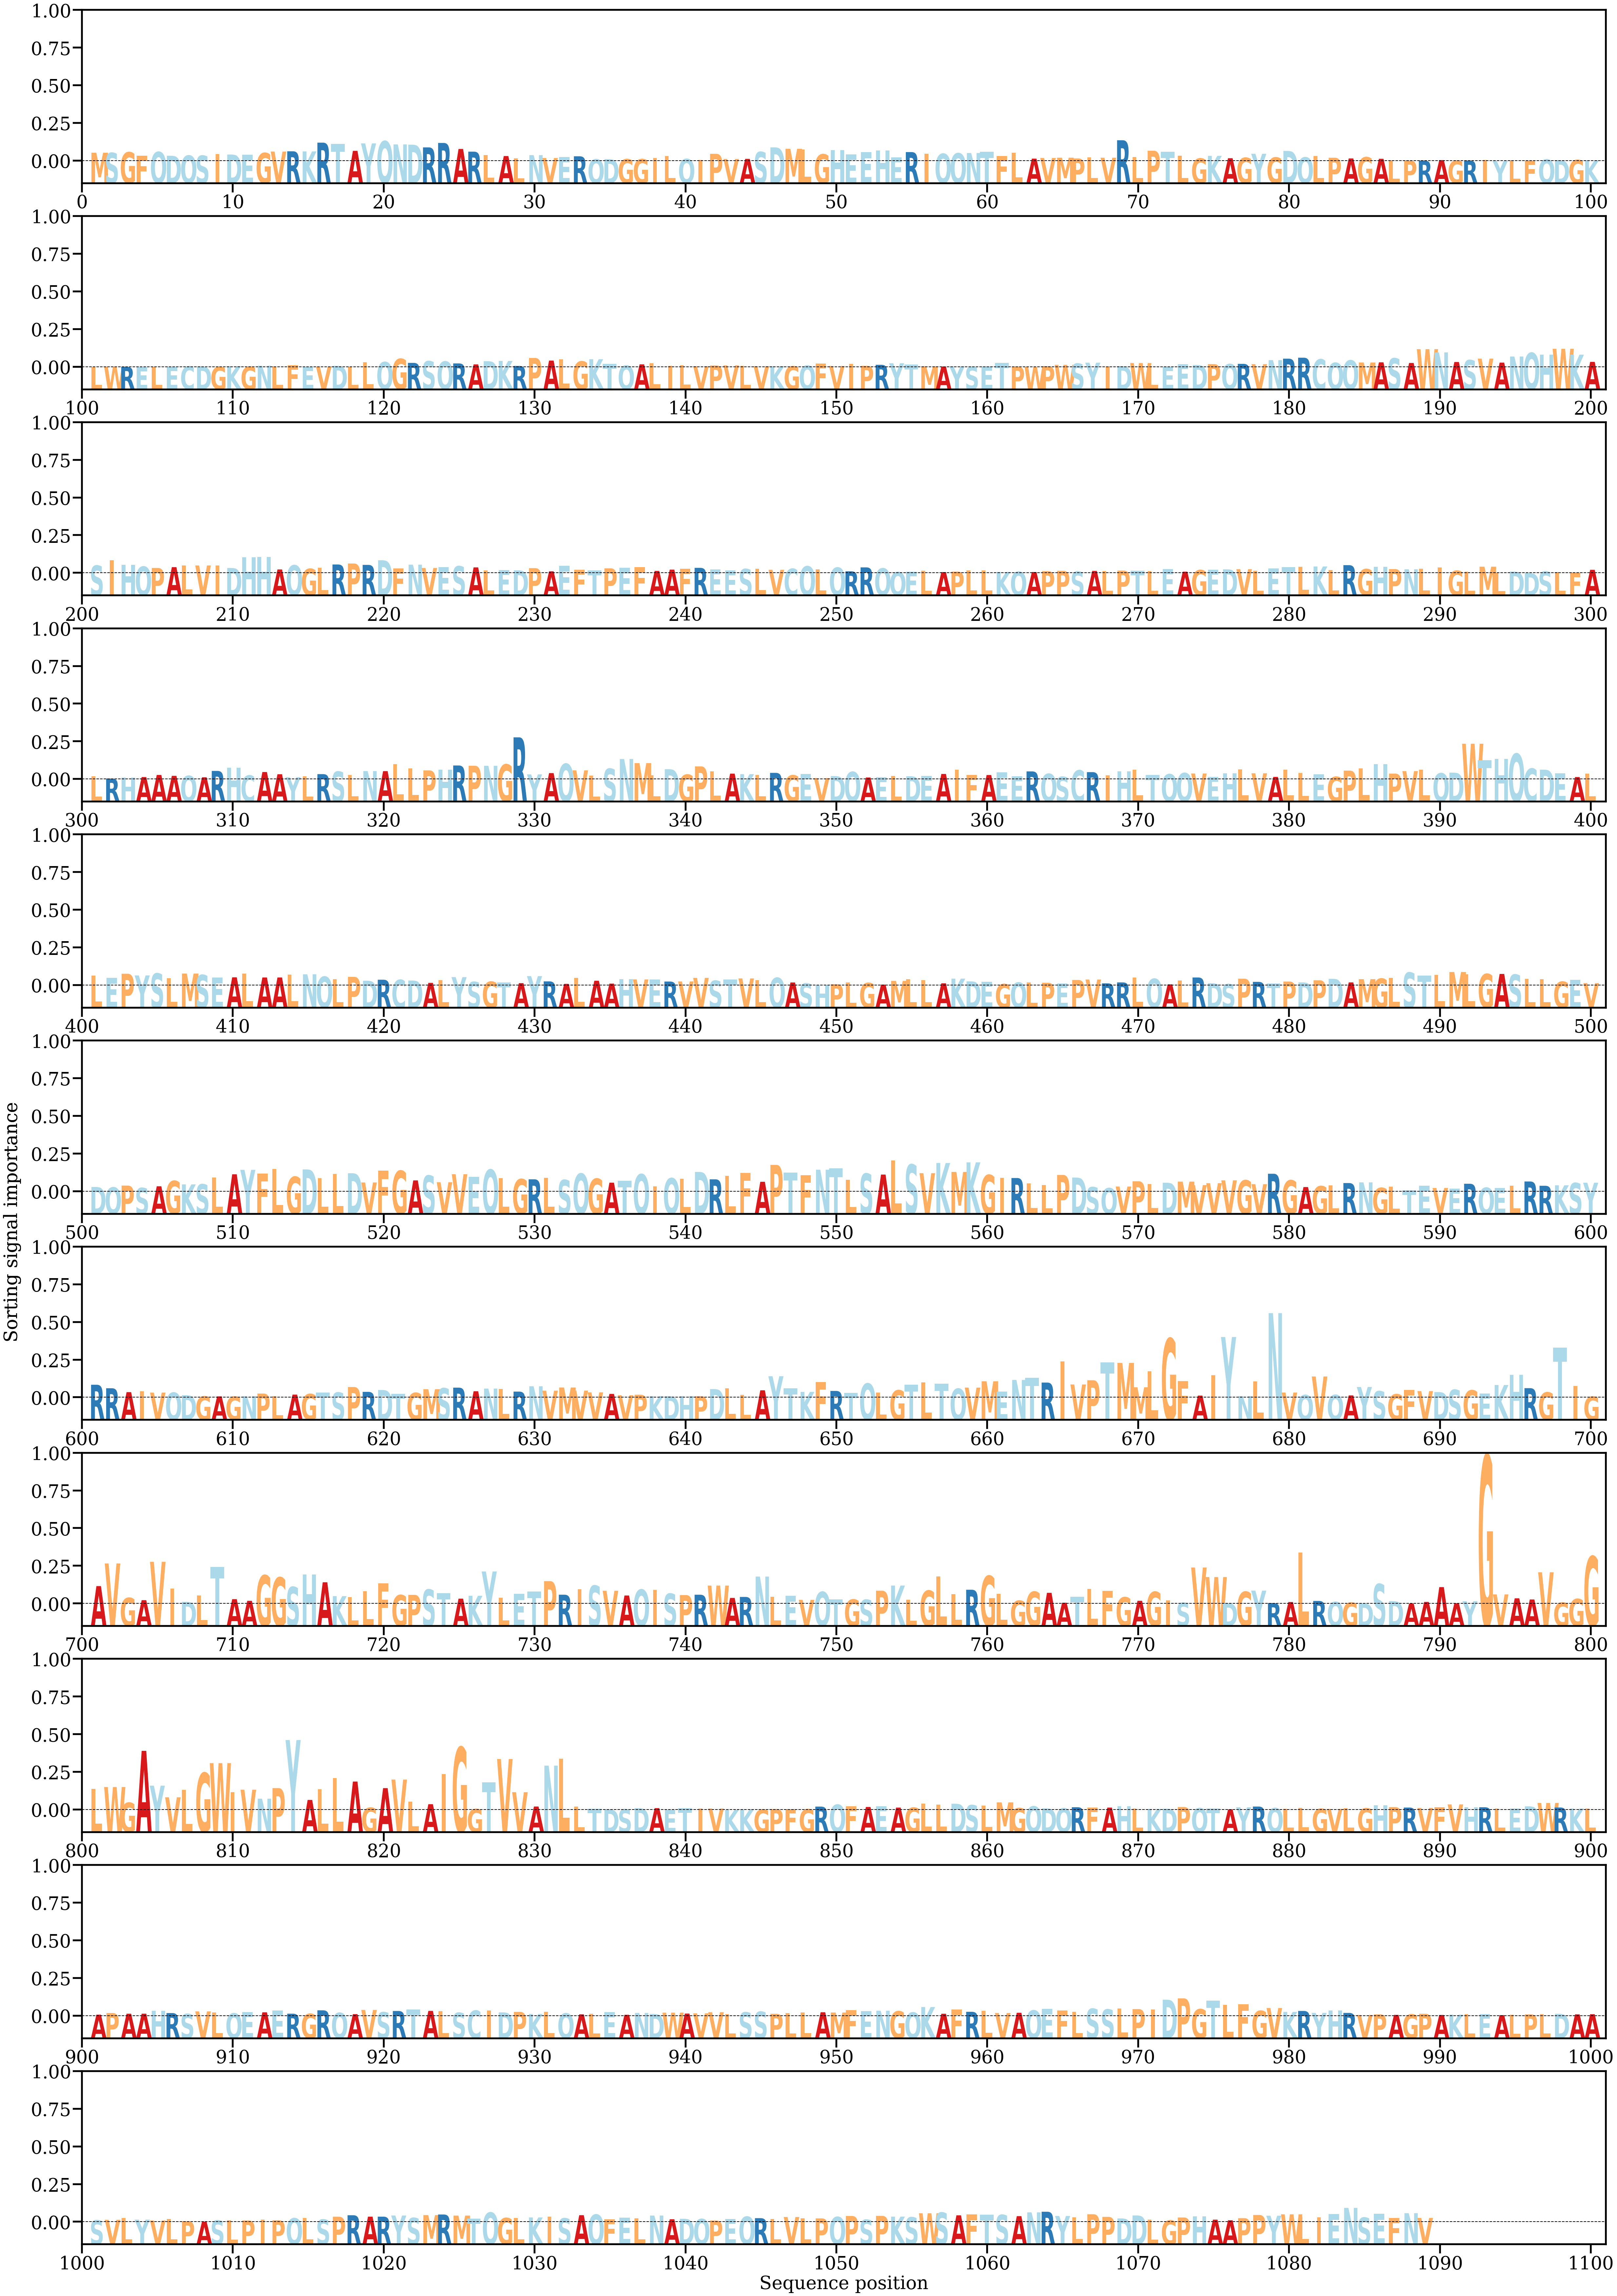

Source data for this figure (header and first rows):
AA, Alpha
M, [0.00097148]
S, [0.0009609]
G, [0.00103281]
F, [0.00061899]
Q, [0.00106906]
D, [0.00061219]
Q, [0.00064468]
S, [0.00063044]
I, [0.00081893]
D, [0.00075722]
E, [0.00073895]
G, [0.00094695]
V, [0.00110845]
R, [0.00114325]
K, [0.00112747]
R, [0.00216579]
T, [0.00200576]
A, [0.00119403]
Y, [0.00207808]
Q, [0.00234276]
N, [0.00195888]
D, [0.0019221]
R, [0.00160552]
R, [0.00212928]
A, [0.00141868]
R, [0.00109898]
L, [0.00070327]
A, [0.00057743]
L, [0.00029405]
N, [0.00068922]
V, [0.00035013]
E, [0.00045856]
R, [0.00055155]
Q, [0.00019796]
D, [0.0002156]
G, [0.00021475]
G, [0.00021463]
I, [0.00033395]
L, [0.00059376]
Q, [0.0002362]
I, [0.00012716]
P, [0.00084214]
V, [0.00023267]
A, [0.00024508]
S, [0.00106812]
D, [0.0016087]
M, [0.0014405]
L, [0.00137585]
G, [0.0007896]
H, [0.00127489]
E, [0.00078794]
E, [0.0010382]
H, [0.00125667]
E, [0.0004254]
R, [0.00104921]
I, [0.00085166]
Q, [0.00085468]
Q, [0.00091081]
N, [0.00093471]
T, [0.00108366]
... 1,029 more rows
